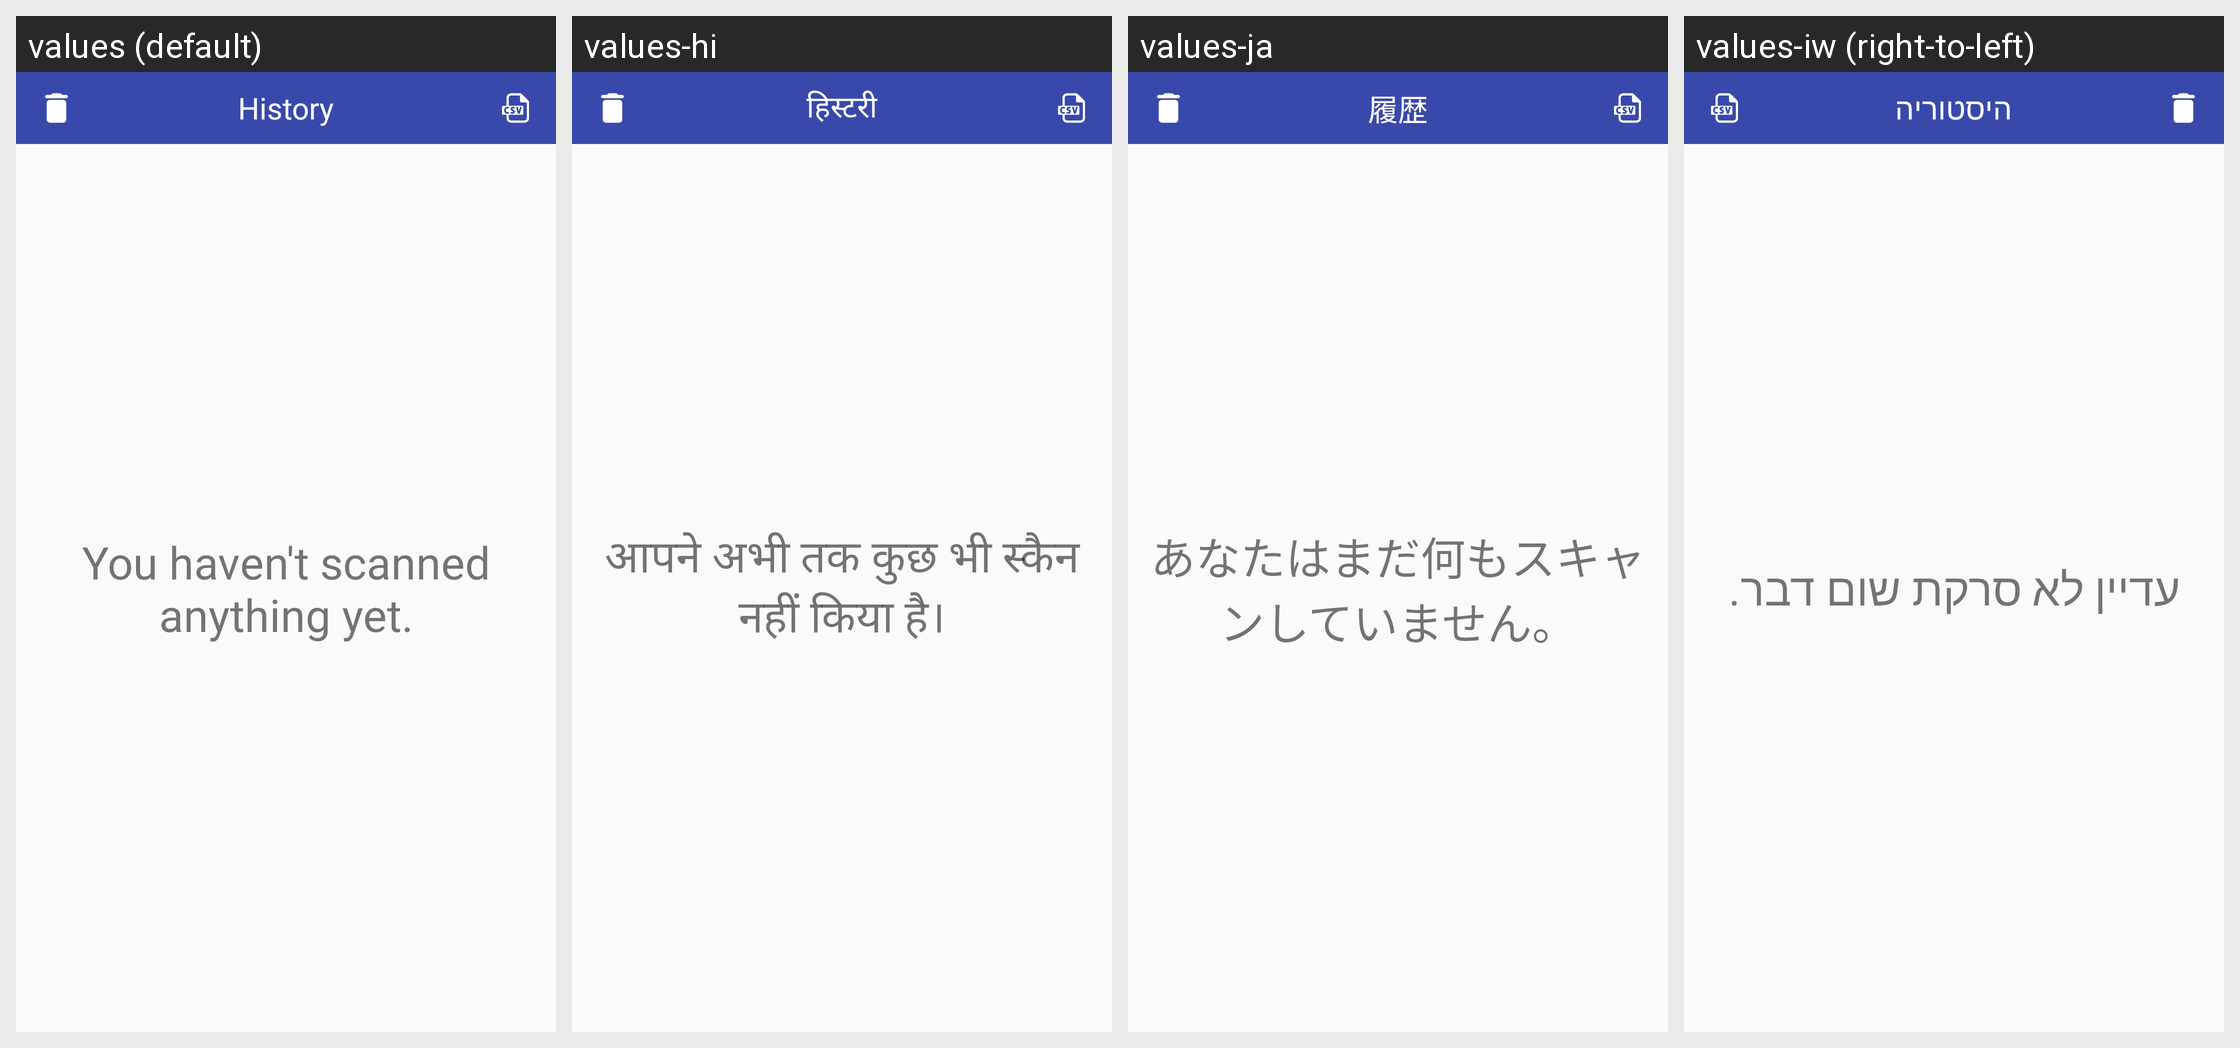

The same Android screen rendered under several of its app's locales, left to right. List the strings drawn on it with the default value and each locale's translation.
Android screen res/layout/fragment_history.xml rendered under 4 locales, left to right: values (default), values-hi, values-ja, values-iw (right-to-left). Device: Nexus 5 (rendered at 1080×1920; each locale shown at half size, 540×960, under a caption strip naming it); theme AppTheme.
Other locales in the repository, not shown: values-ar, values-ca, values-da, values-de, values-el, values-es, values-fr, values-in, values-it, values-ro, values-ru, values-tr, values-vi, values-zh-rCN, values-zh-rTW.
Strings drawn on this screen, with the default value and each locale's value (text and hints the layout hard-codes, and strings that could not be matched under every locale, appear in the picture but are not listed):

txtPlaceHolderHistory
  values: You haven't scanned anything yet.
  values-hi: आपने अभी तक कुछ भी स्कैन नहीं किया है।
  values-ja: あなたはまだ何もスキャンしていません。
  values-iw: עדיין לא סרקת שום דבר.

txtAppNameHistory
  values: History
  values-hi: हिस्टरी
  values-ja: 履歴
  values-iw: היסטוריה
